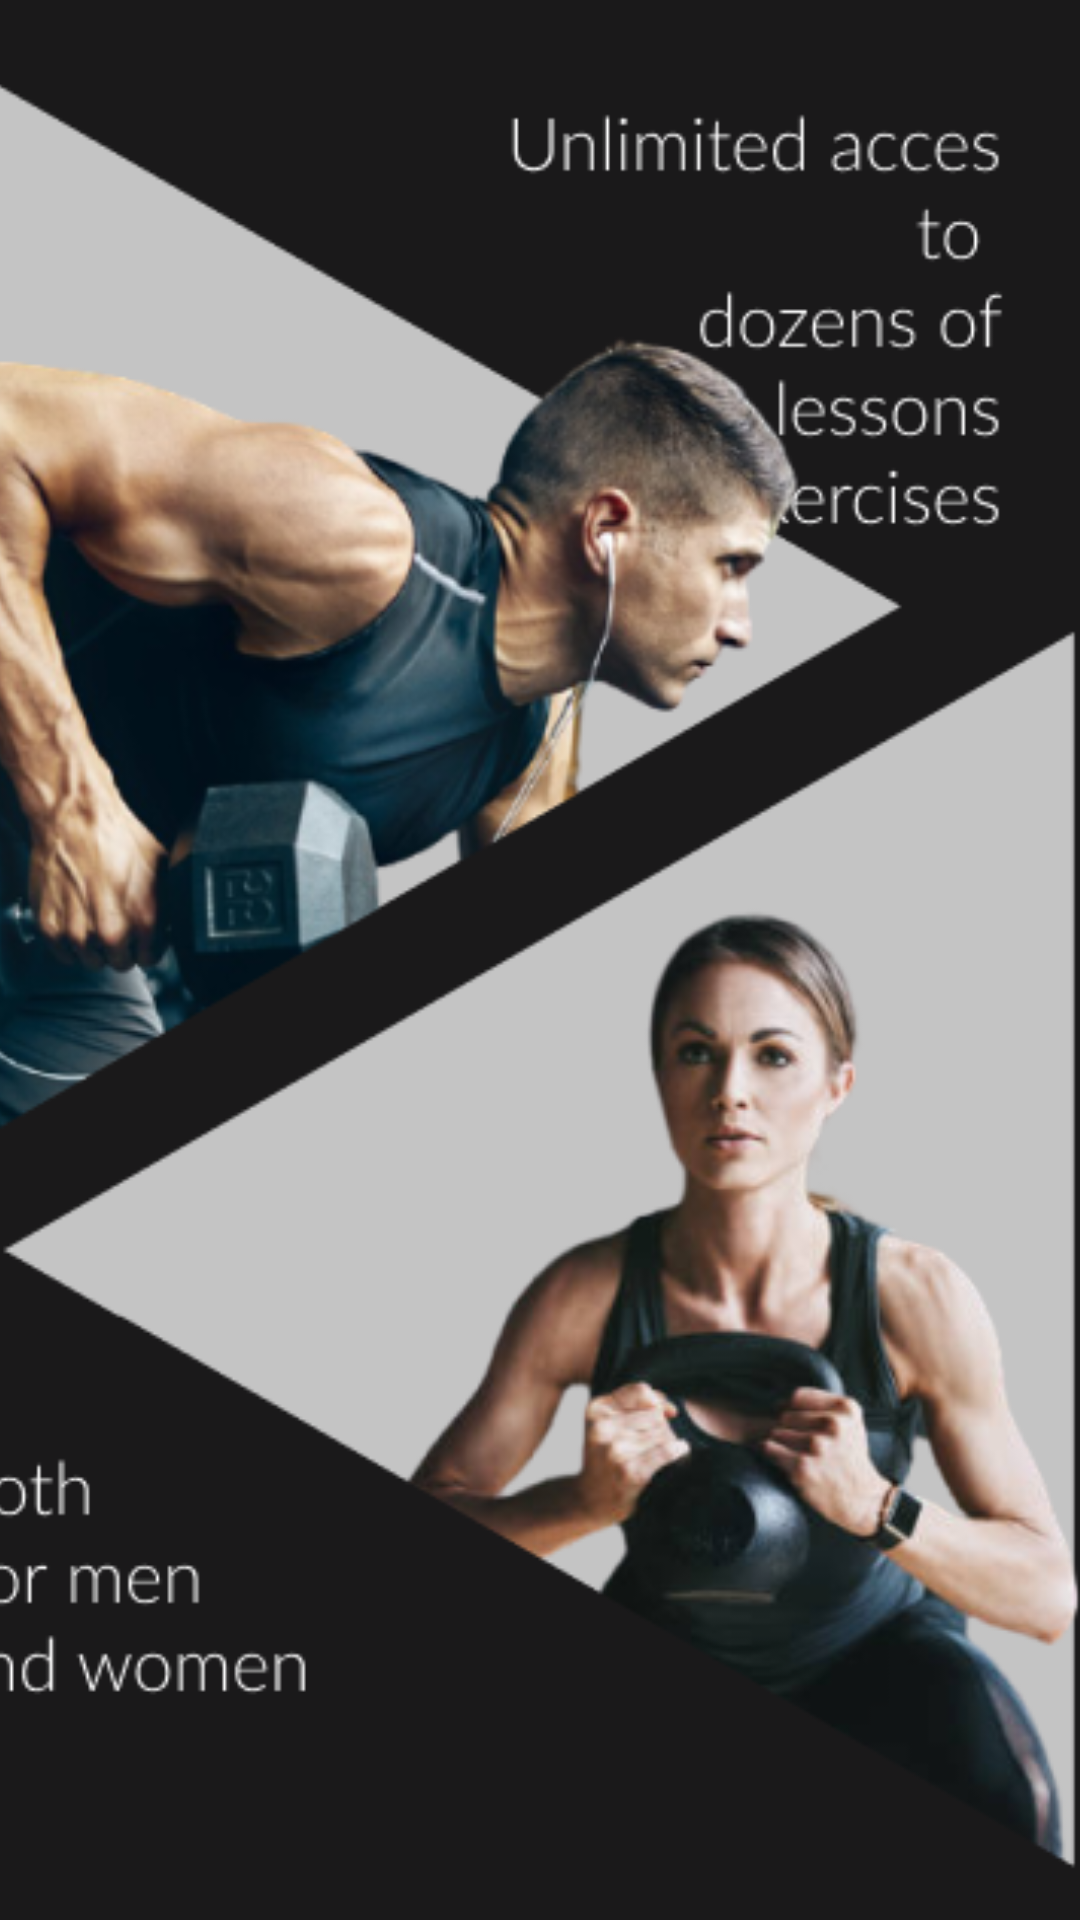

Android layout source for this screen:
<!-- AndroidManifest.xml: application theme AppTheme.NoActionBar -->
<!-- res/layout/welcome1.xml -->
<?xml version="1.0" encoding="utf-8"?>
<androidx.constraintlayout.widget.ConstraintLayout xmlns:android="http://schemas.android.com/apk/res/android"
    xmlns:app="http://schemas.android.com/apk/res-auto"
    xmlns:tools="http://schemas.android.com/tools"
    android:layout_width="match_parent"
    android:layout_height="match_parent">

    <ImageView
        android:id="@+id/imageView2"
        android:layout_width="417dp"
        android:layout_height="741dp"
        app:layout_constraintBaseline_toBaselineOf="parent"
        app:layout_constraintEnd_toEndOf="parent"
        app:layout_constraintHorizontal_bias="1.0"
        app:layout_constraintStart_toStartOf="parent"
        app:srcCompat="@drawable/iphone_13_pro_max___2__2_" />


</androidx.constraintlayout.widget.ConstraintLayout>
<!-- resources referenced by this layout -->
<resources>
  <!-- drawable iphone_13_pro_max___2__2_: png bitmap (drawable, 195646 bytes) -->
  <style name="AppTheme.NoActionBar" parent="Theme.MaterialComponents.Light.DarkActionBar">
          <item name="windowActionBar">false</item>
          <item name="windowNoTitle">true</item>
          <item name="android:windowFullscreen">true</item>
      </style>
</resources>
